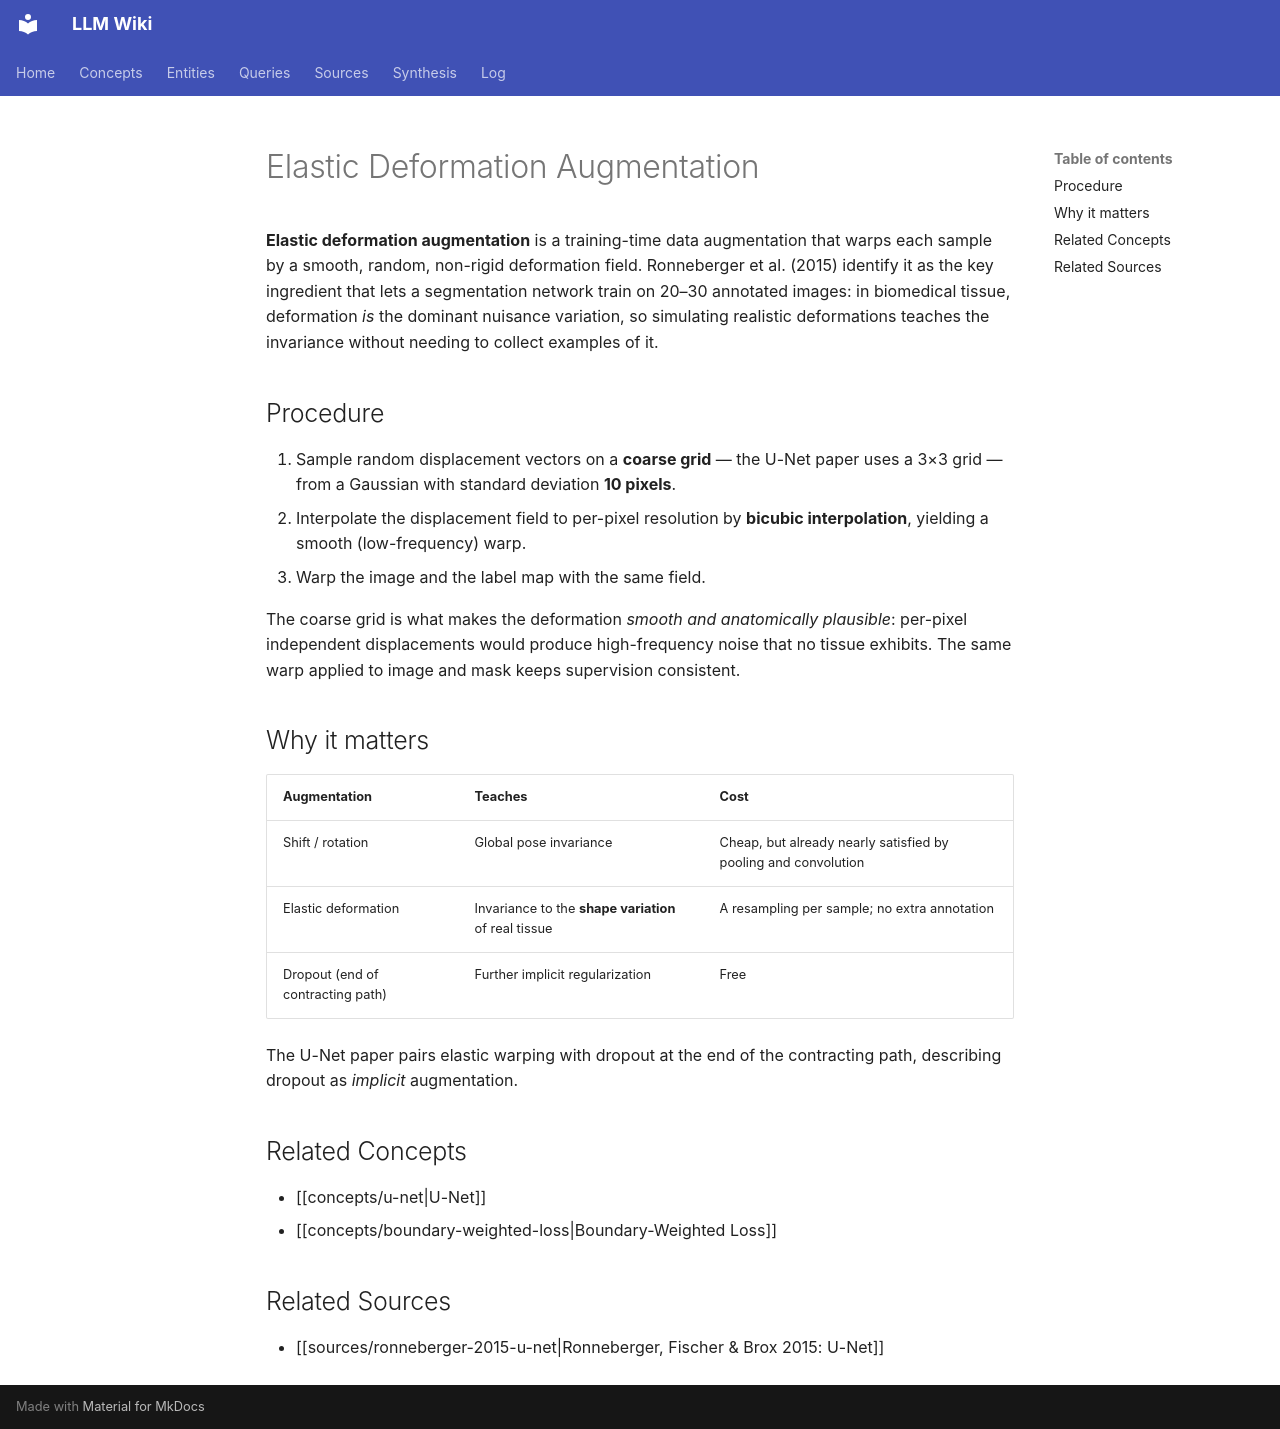

repository: proudzhu/llm-wiki · page: concepts/elastic-deformation-augmentation.html · generator: mkdocs

---
type: concept
created: 2026-11-15
updated: 2026-11-15
sources:
  - raw/papers/ronneberger-2015-u-net/full-text.md
tags:
  - data-augmentation
  - biomedical-imaging
  - segmentation
  - u-net
---

# Elastic Deformation Augmentation

**Elastic deformation augmentation** is a training-time data augmentation that warps each sample by a smooth, random, non-rigid deformation field. Ronneberger et al. (2015) identify it as the key ingredient that lets a segmentation network train on 20–30 annotated images: in biomedical tissue, deformation *is* the dominant nuisance variation, so simulating realistic deformations teaches the invariance without needing to collect examples of it.

## Procedure

1. Sample random displacement vectors on a **coarse grid** — the U-Net paper uses a 3×3 grid — from a Gaussian with standard deviation **10 pixels**.
2. Interpolate the displacement field to per-pixel resolution by **bicubic interpolation**, yielding a smooth (low-frequency) warp.
3. Warp the image and the label map with the same field.

The coarse grid is what makes the deformation *smooth and anatomically plausible*: per-pixel independent displacements would produce high-frequency noise that no tissue exhibits. The same warp applied to image and mask keeps supervision consistent.

## Why it matters

| Augmentation | Teaches | Cost |
|:---|:---|:---|
| Shift / rotation | Global pose invariance | Cheap, but already nearly satisfied by pooling and convolution |
| Elastic deformation | Invariance to the **shape variation** of real tissue | A resampling per sample; no extra annotation |
| Dropout (end of contracting path) | Further implicit regularization | Free |

The U-Net paper pairs elastic warping with dropout at the end of the contracting path, describing dropout as *implicit* augmentation.

## Related Concepts

- [[concepts/u-net|U-Net]]
- [[concepts/boundary-weighted-loss|Boundary-Weighted Loss]]

## Related Sources

- [[sources/ronneberger-2015-u-net|Ronneberger, Fischer & Brox 2015: U-Net]]
